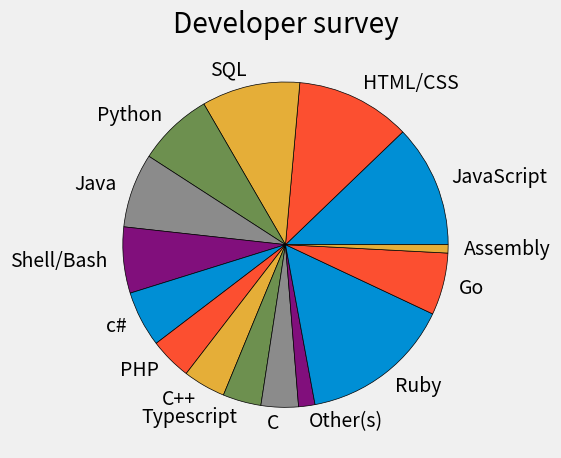

This chart was generated by the following Python code:
from matplotlib import pyplot as plt


# dont use a pie chart if you have more than 5 elements , the example below I ust did it for demostration
plt.style.use("fivethirtyeight")

slices = [592, 554, 475, 364, 359, 319, 270, 203,
         205, 185, 180, 79, 733, 300, 40]

labels = ["JavaScript", "HTML/CSS", "SQL",
          "Python", "Java", "Shell/Bash","c#", "PHP", "C++", "Typescript", "C", "Other(s)", "Ruby", "Go","Assembly"]

plt.pie(slices, labels=labels, wedgeprops={"edgecolor": "black"})

plt.title("Developer survey")
plt.tight_layout()
plt.show()
